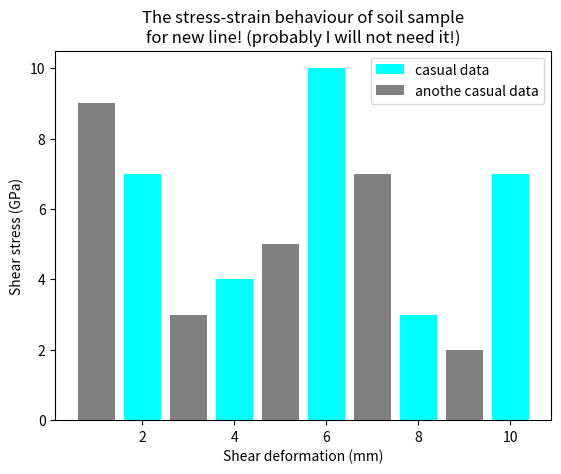

This figure's Python source:
import matplotlib.pyplot as plt
# data series #1

x = [2,4,6,8,10]
y = [7,4,10,3,7]

x2 = [1,3,5,7,9]
y2 = [9,3,5,7,2]

# For bar charts, we use 'bar' command instead of 'plot' function
# Another point is that we can change the color of the data series by passing another parameter named color
plt.bar(x,y, label='casual data', color='cyan')
plt.bar(x2,y2, label='anothe casual data', color='grey')

plt.xlabel('Shear deformation (mm)')
plt.ylabel('Shear stress (GPa)')
plt.title('The stress-strain behaviour of soil sample\nfor new line! (probably I will not need it!)')

plt.legend()
plt.show()